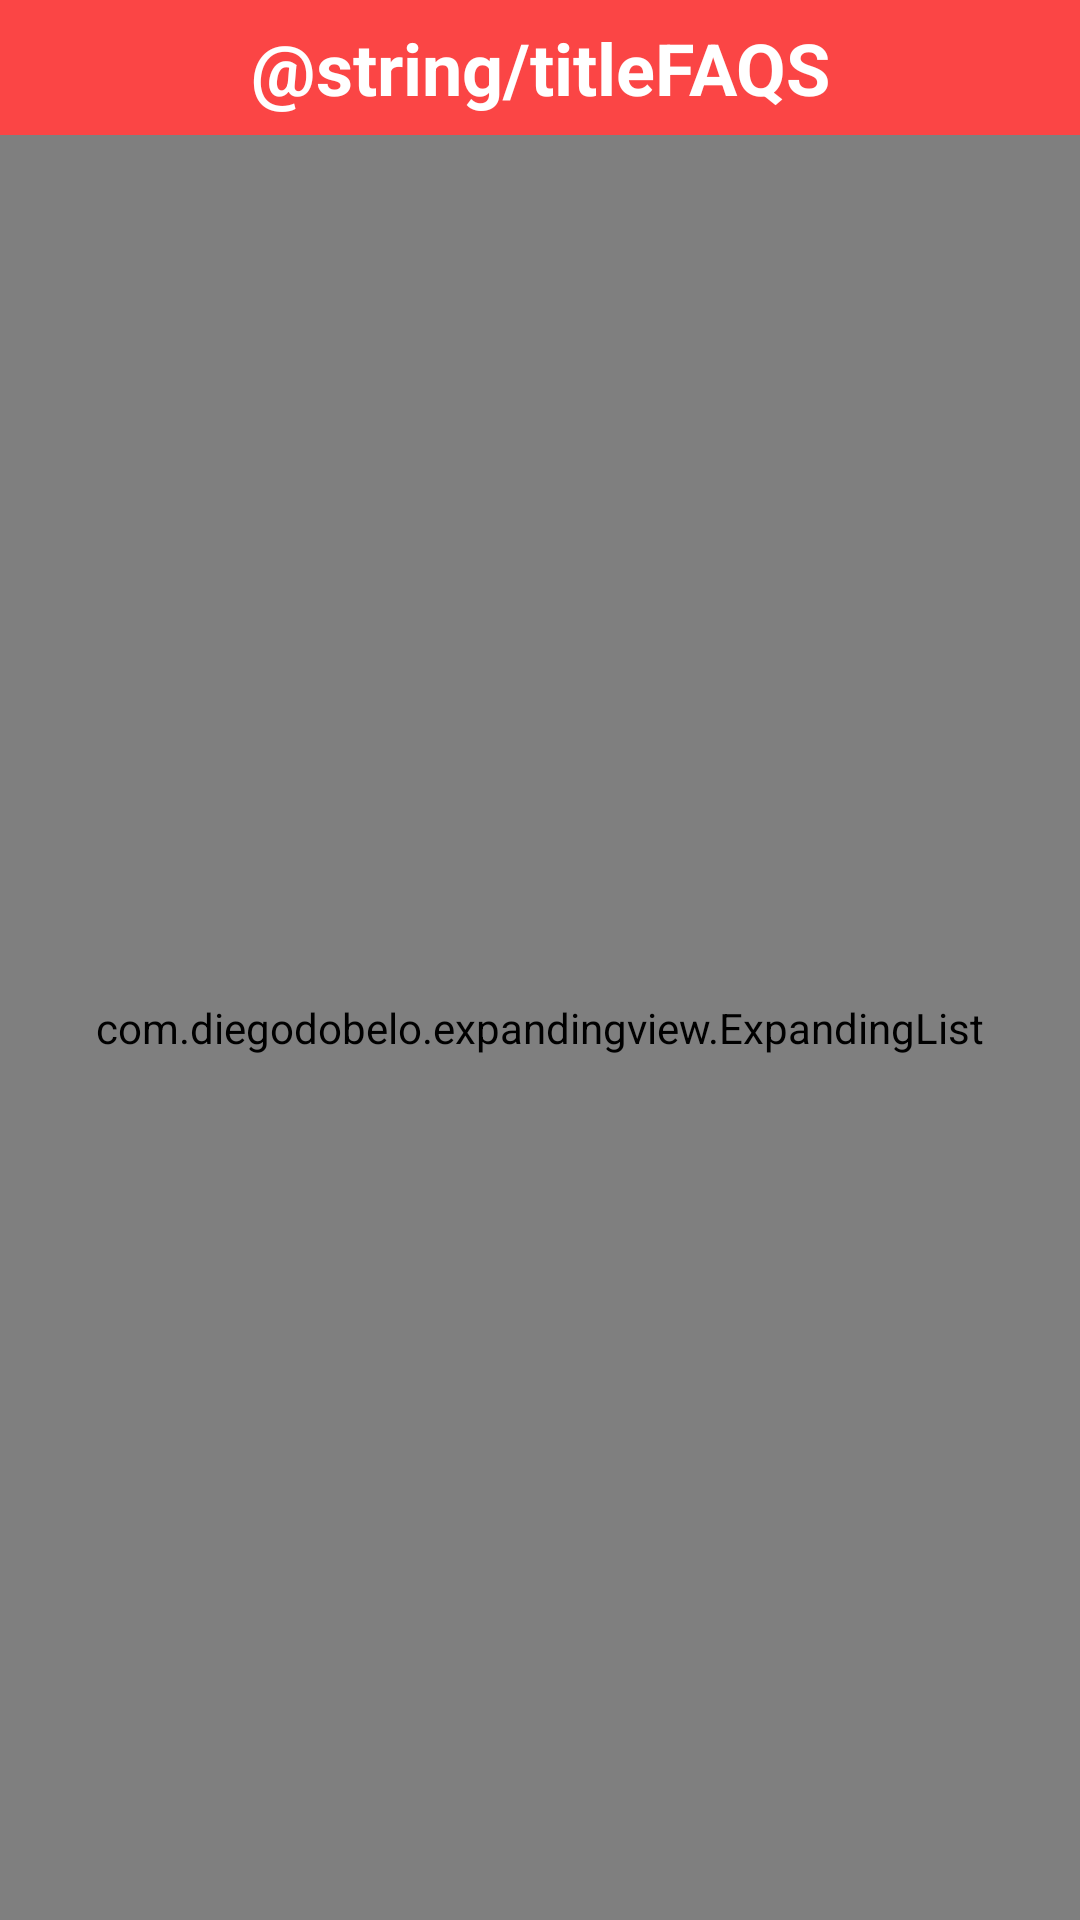

Android layout source for this screen:
<!-- AndroidManifest.xml: application theme AppTheme -->
<!-- res/layout/fragment_preguntas.xml -->
<?xml version="1.0" encoding="utf-8"?>
<LinearLayout xmlns:android="http://schemas.android.com/apk/res/android"
    xmlns:tools="http://schemas.android.com/tools"
    android:layout_width="match_parent"
    android:layout_height="match_parent"
    android:orientation="vertical"
    tools:context=".ui.questions.PreguntasFragment"
    android:layout_marginBottom="?attr/actionBarSize"
    android:clickable="true"
    android:focusable="true"
    >

    <TextView
        android:id="@+id/textView8"
        android:layout_width="match_parent"
        android:layout_height="45dp"
        android:background="@color/colorRed"
        android:textSize="24sp"
        android:gravity="center"
        android:textStyle="bold"
        android:textColor="@color/colorWhite"
        android:text="@string/titleFAQS" />

    <com.diegodobelo.expandingview.ExpandingList
        android:id="@+id/expanding_list_main"
        android:layout_width="match_parent"
        android:layout_height="match_parent"/>

</LinearLayout>
<!-- resources referenced by this layout -->
<resources>
  <color name="colorRed">#FB4545</color>
  <color name="colorWhite">#FFFFFF</color>
  <style name="AppTheme" parent="Theme.MaterialComponents.Light.DarkActionBar.Bridge">
          
          <item name="colorPrimary">@color/colorPrimary</item>
          <item name="colorPrimaryDark">@color/colorPrimaryDark</item>
          <item name="colorAccent">@color/colorAccent</item>
  
      </style>
  <color name="colorPrimary">#FB4545</color>
  <color name="colorPrimaryDark">#FB4545</color>
  <color name="colorAccent">#D81B60</color>
</resources>
